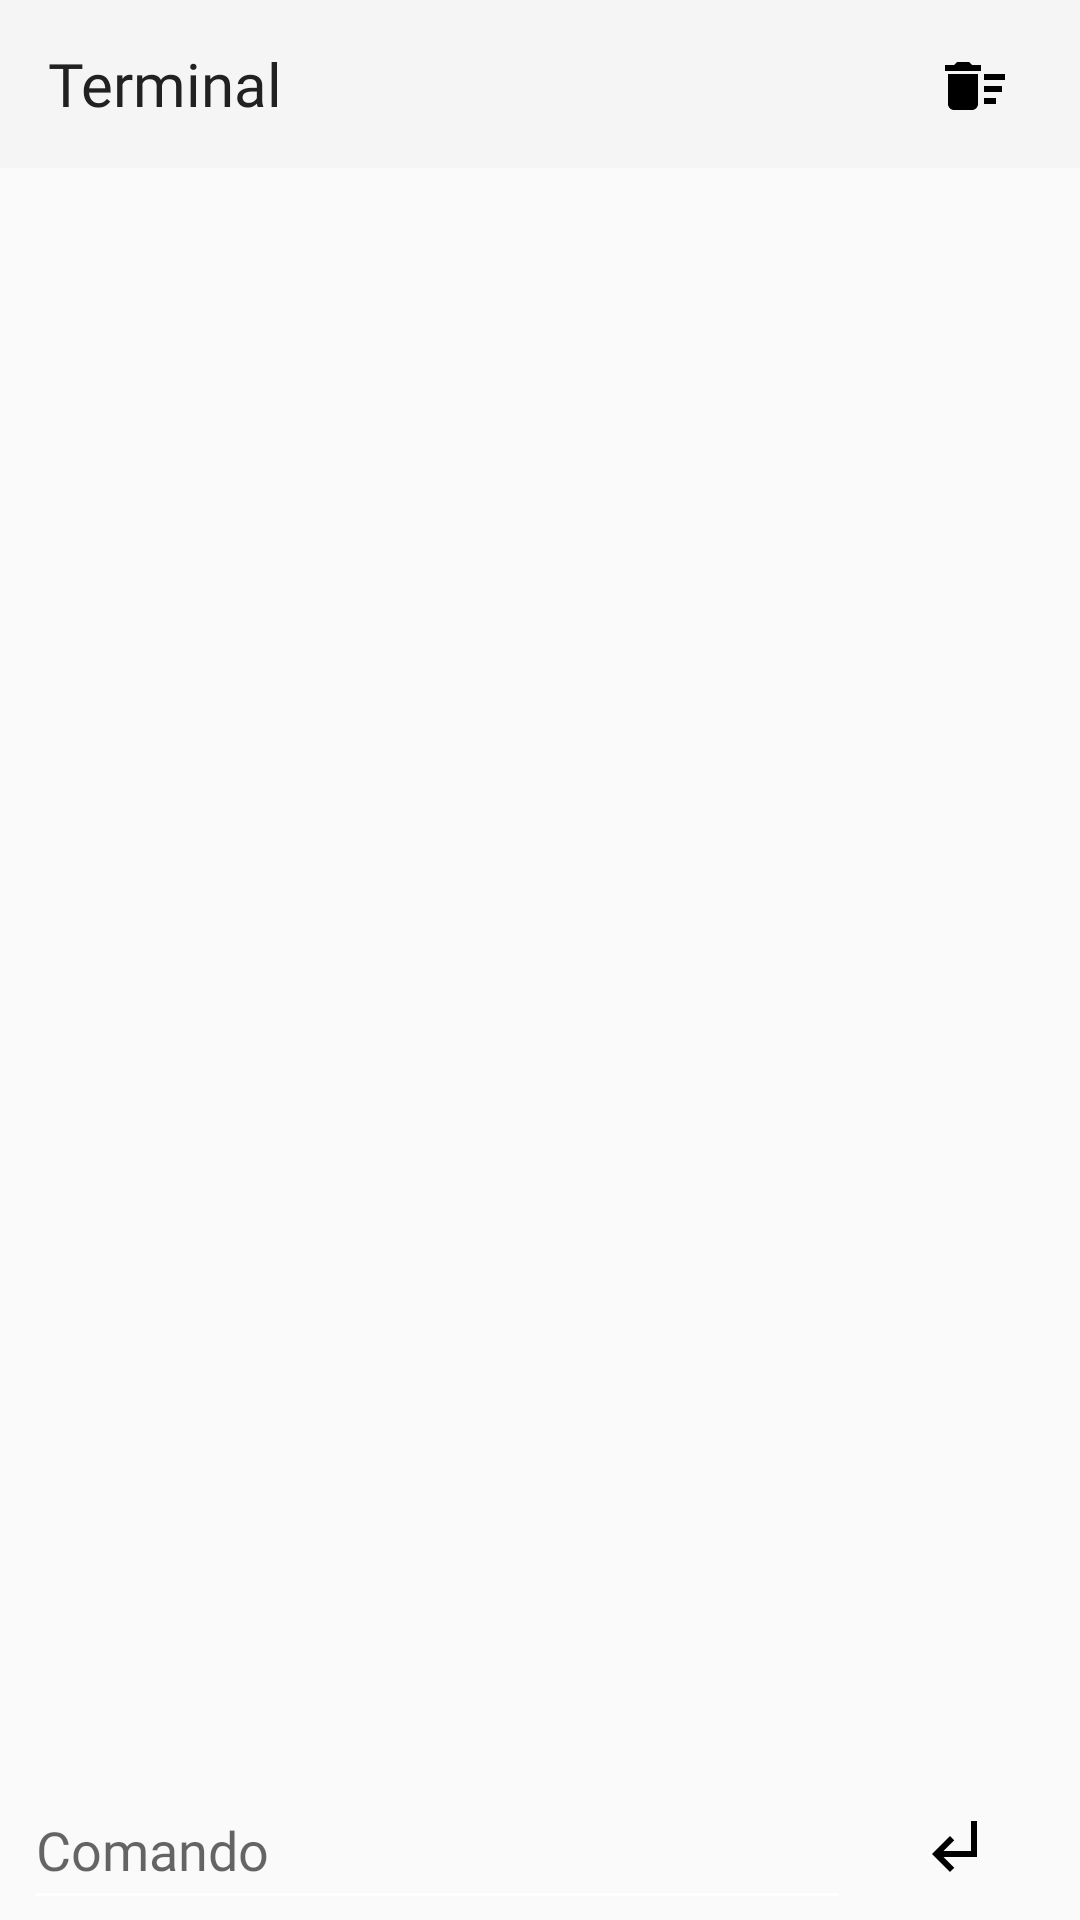

Layout XML and referenced resources for this Android screen:
<!-- AndroidManifest.xml: application theme AppTheme -->
<!-- res/layout/developer_console_layout.xml -->
<?xml version="1.0" encoding="utf-8"?>

<androidx.constraintlayout.widget.ConstraintLayout xmlns:android="http://schemas.android.com/apk/res/android"
    xmlns:app="http://schemas.android.com/apk/res-auto"
    xmlns:tools="http://schemas.android.com/tools"
    android:layout_width="match_parent"
    android:layout_height="match_parent"
    android:orientation="vertical">


    <androidx.appcompat.widget.Toolbar
        android:id="@+id/toolbar"
        android:layout_width="match_parent"
        android:layout_height="wrap_content"
        android:background="@color/toolBarColor"
        android:minHeight="?attr/actionBarSize"
        android:outlineAmbientShadowColor="@android:color/background_light"
        android:outlineSpotShadowColor="@android:color/background_light"
        android:theme="?attr/actionBarTheme"
        app:layout_constraintEnd_toEndOf="parent"
        app:layout_constraintHorizontal_bias="0.0"
        app:layout_constraintStart_toStartOf="parent"
        app:layout_constraintTop_toTopOf="parent"
        app:subtitleTextColor="@android:color/background_light"
        app:title="@string/developer_console_activity_title"
        app:titleTextAppearance="@style/toolBarTextAppearance"
        app:titleTextColor="@color/colorPrimary">



    </androidx.appcompat.widget.Toolbar>

    <ImageButton
        android:id="@+id/clearTerminalButton"
        android:layout_width="45dp"
        android:layout_height="45dp"
        android:background="?attr/selectableItemBackground"
        android:onClick="onClickClearButton"

        android:scaleType="centerInside"
        app:layout_constraintHorizontal_bias="0.96"
        app:layout_constraintVertical_bias="0.01"

        app:layout_constraintBottom_toBottomOf="parent"
        app:layout_constraintEnd_toEndOf="parent"
        app:layout_constraintStart_toStartOf="parent"
        app:layout_constraintTop_toTopOf="parent"

        app:srcCompat="@drawable/ic_delete_sweep_24px" />

    <androidx.constraintlayout.widget.ConstraintLayout
        android:id="@+id/main_area"
        android:layout_width="0dp"
        android:layout_height="0dp"
        android:layout_marginLeft="8dp"
        android:layout_marginRight="8dp"
        app:layout_constraintBottom_toBottomOf="parent"
        app:layout_constraintLeft_toLeftOf="parent"
        app:layout_constraintRight_toRightOf="parent"
        app:layout_constraintTop_toBottomOf="@+id/toolbar">

        <ScrollView
            android:id="@+id/scrollViewTerminal"
            android:layout_width="match_parent"
            android:layout_height="0dp"
            app:layout_constraintBottom_toTopOf="@id/editTextTerminal"
            app:layout_constraintLeft_toLeftOf="parent"
            app:layout_constraintRight_toRightOf="parent"
            app:layout_constraintTop_toTopOf="parent"
            android:fastScrollEnabled="true"
            android:fastScrollAlwaysVisible="true"
            android:fadeScrollbars="false">

            <LinearLayout
                android:id="@+id/terminalLinearLayout"
                android:layout_width="match_parent"
                android:layout_height="wrap_content"
                android:orientation="vertical" />
        </ScrollView>

        <EditText
            android:id="@+id/editTextTerminal"
            android:layout_width="0dp"
            android:layout_height="50dp"
            android:ems="10"

            android:fontFamily="@font/roboto_mono"


            android:hint="Comando"
            android:inputType="textPersonName"
            app:layout_constraintBottom_toBottomOf="parent"
            app:layout_constraintHorizontal_bias="0.0"


            app:layout_constraintHorizontal_weight="8"
            app:layout_constraintLeft_toLeftOf="parent"
            app:layout_constraintRight_toLeftOf="@+id/enterButton"
            app:layout_constraintTop_toBottomOf="@id/scrollViewTerminal" />

        <ImageButton
            android:id="@+id/enterButton"
            android:layout_width="0dp"
            android:layout_height="50dp"
            android:background="?attr/selectableItemBackground"
            android:onClick="onClickEnterButton"
            android:scaleType="centerInside"

            app:layout_constraintBottom_toBottomOf="parent"
            app:layout_constraintHorizontal_weight="2"
            app:layout_constraintLeft_toRightOf="@+id/editTextTerminal"
            app:layout_constraintRight_toRightOf="parent"
            app:layout_constraintTop_toBottomOf="@id/scrollViewTerminal"
            app:srcCompat="@drawable/ic_subdirectory_arrow_left_24px" />

    </androidx.constraintlayout.widget.ConstraintLayout>





</androidx.constraintlayout.widget.ConstraintLayout>
<!-- resources referenced by this layout -->
<resources>
  <color name="colorPrimary">#212121</color>
  <color name="toolBarColor">#F5F5F5</color>
  <!-- drawable ic_delete_sweep_24px (drawable) -->
  <vector xmlns:android="http://schemas.android.com/apk/res/android"
      android:width="24dp"
      android:height="24dp"
      android:viewportWidth="24"
      android:viewportHeight="24">
    <path
        android:fillColor="#FF000000"
        android:pathData="M15,16h4v2h-4zM15,8h7v2h-7zM15,12h6v2h-6zM3,18c0,1.1 0.9,2 2,2h6c1.1,0 2,-0.9 2,-2L13,8L3,8v10zM14,5h-3l-1,-1L6,4L5,5L2,5v2h12z"/>
  </vector>
  <!-- drawable ic_subdirectory_arrow_left_24px (drawable) -->
  <vector xmlns:android="http://schemas.android.com/apk/res/android"
      android:width="24dp"
      android:height="24dp"
      android:viewportWidth="24"
      android:viewportHeight="24">
    <path
        android:fillColor="#FF000000"
        android:pathData="M11,9l1.42,1.42L8.83,14H18V4h2v12H8.83l3.59,3.58L11,21l-6,-6 6,-6z"/>
  </vector>
  <string name="developer_console_activity_title">Terminal</string>
  <style name="toolBarTextAppearance">
          <item name="android:textColor">@color/colorPrimary</item>
          <item name="android:textSize">20sp</item>
          <item name="android:fontFamily">@font/roboto_bold</item>
      </style>
  <style name="AppTheme" parent="Theme.AppCompat.Light.NoActionBar">
          
          <item name="colorPrimary">@color/colorPrimary</item>
          <item name="colorPrimaryDark">@color/colorPrimaryDark</item>
          <item name="colorAccent">@color/colorAccent</item>
          <item name="android:navigationBarColor">@color/navigationBarColor</item>
          <item name="android:textColorSecondary">@android:color/white</item>
      </style>
  <color name="colorPrimaryDark">#212121</color>
  <color name="colorAccent">#212121</color>
  <color name="navigationBarColor">#212121</color>
</resources>
